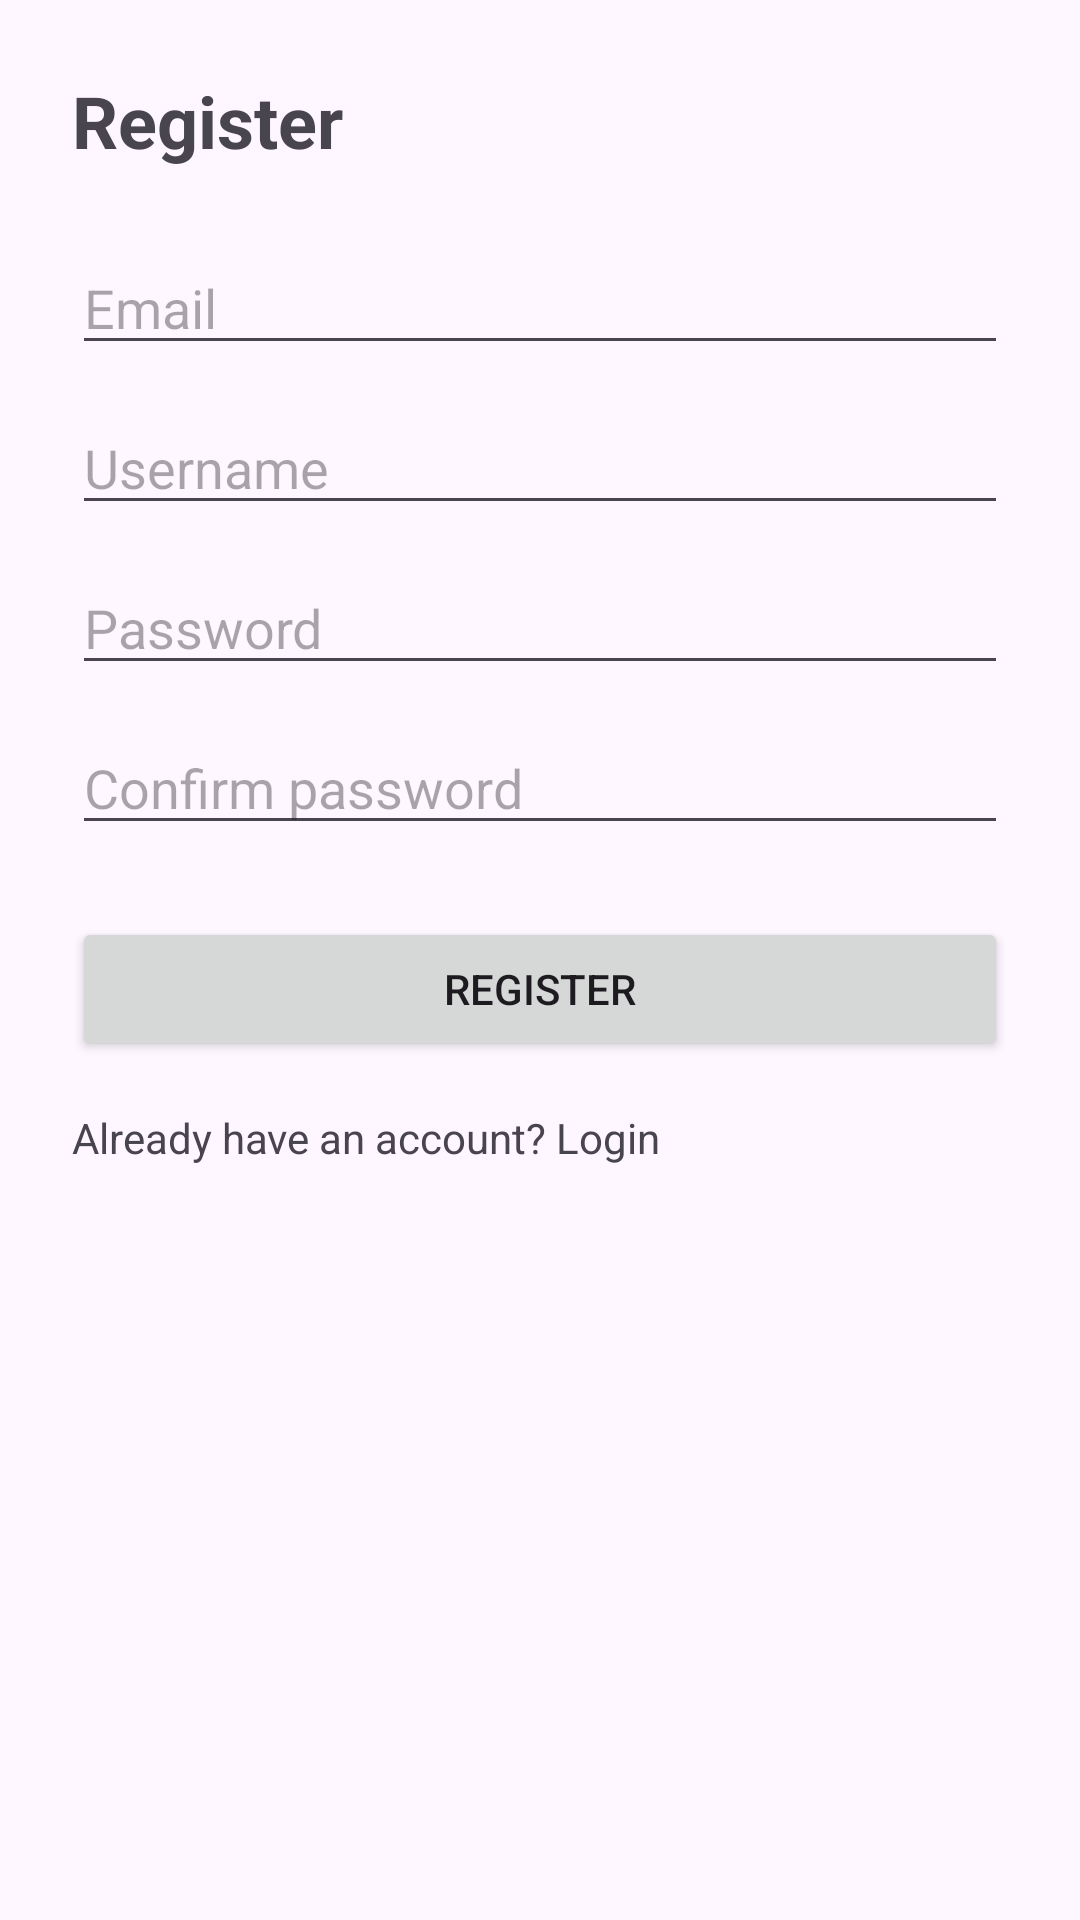

The Android layout XML behind this screen, and the referenced resources:
<!-- AndroidManifest.xml: application theme Theme.RedditCloneApp -->
<!-- res/layout/activity_register.xml -->
<?xml version="1.0" encoding="utf-8"?>
<ScrollView xmlns:android="http://schemas.android.com/apk/res/android"
    android:layout_width="match_parent"
    android:layout_height="match_parent">

    <LinearLayout
        android:id="@+id/rootRegister"
        android:layout_width="match_parent"
        android:layout_height="wrap_content"
        android:orientation="vertical"
        android:padding="24dp">

        <TextView
            android:id="@+id/tvRegisterTitle"
            android:layout_width="wrap_content"
            android:layout_height="wrap_content"
            android:text="@string/register"
            android:textSize="24sp"
            android:textStyle="bold"
            android:layout_marginBottom="24dp" />

        <EditText
            android:id="@+id/etEmail"
            android:layout_width="match_parent"
            android:layout_height="wrap_content"
            android:hint="@string/email"
            android:inputType="textEmailAddress" />

        <EditText
            android:id="@+id/etUsername"
            android:layout_width="match_parent"
            android:layout_height="wrap_content"
            android:hint="@string/username"
            android:layout_marginTop="12dp" />

        <EditText
            android:id="@+id/etPassword"
            android:layout_width="match_parent"
            android:layout_height="wrap_content"
            android:hint="@string/password"
            android:inputType="textPassword"
            android:layout_marginTop="12dp" />

        <EditText
            android:id="@+id/etConfirmPassword"
            android:layout_width="match_parent"
            android:layout_height="wrap_content"
            android:hint="@string/confirm_password"
            android:inputType="textPassword"
            android:layout_marginTop="12dp" />

        <Button
            android:id="@+id/btnRegister"
            android:layout_width="match_parent"
            android:layout_height="wrap_content"
            android:text="@string/register"
            android:layout_marginTop="24dp" />

        <TextView
            android:id="@+id/tvGoToLogin"
            android:layout_width="wrap_content"
            android:layout_height="wrap_content"
            android:text="@string/already_have_an_account_login"
            android:textSize="14sp"
            android:layout_marginTop="16dp" />

    </LinearLayout>
</ScrollView>
<!-- resources referenced by this layout -->
<resources>
  <string name="already_have_an_account_login">Already have an account? Login</string>
  <string name="confirm_password">Confirm password</string>
  <string name="email">Email</string>
  <string name="password">Password</string>
  <string name="register">Register</string>
  <string name="username">Username</string>
  <style name="Theme.RedditCloneApp" parent="Base.Theme.RedditCloneApp" />
  <style name="Base.Theme.RedditCloneApp" parent="Theme.Material3.DayNight.NoActionBar">
          
          
          <item name="android:windowFullscreen">false</item>
      </style>
</resources>
